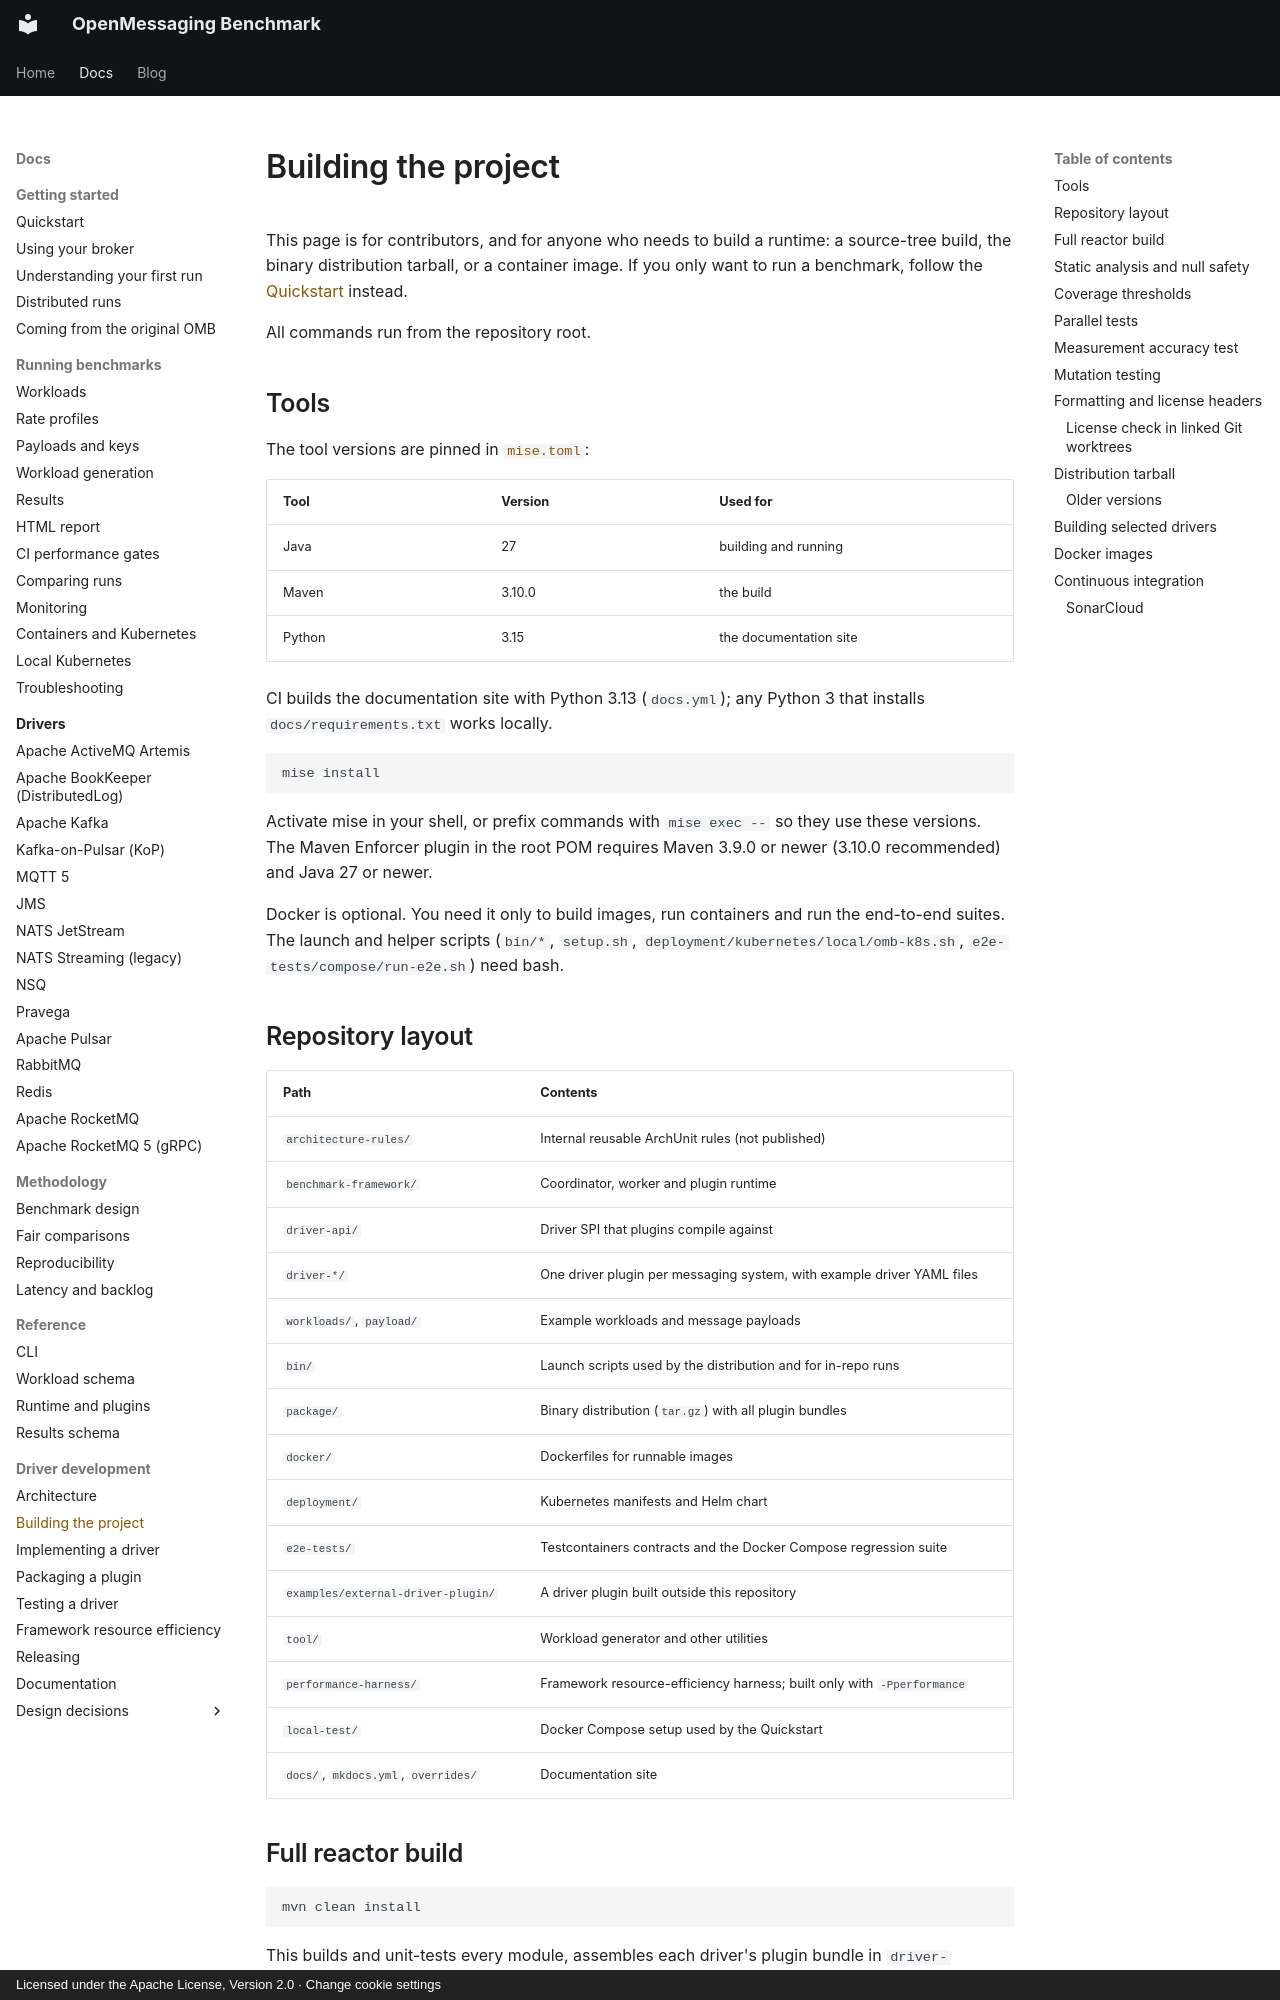

repository: mihkels/open-messaging-benchmark · page: development/building-the-project/index.html · generator: mkdocs · copyright: Licensed under the Apache License, Version 2.0 · Change cookie settings

<!--
Licensed under the Apache License, Version 2.0 (the "License");
you may not use this file except in compliance with the License.
You may obtain a copy of the License at

http://www.apache.org/licenses/LICENSE-2.0

Unless required by applicable law or agreed to in writing, software
distributed under the License is distributed on an "AS IS" BASIS,
WITHOUT WARRANTIES OR CONDITIONS OF ANY KIND, either express or implied.
See the License for the specific language governing permissions and
limitations under the License.
-->

# Building the project

This page is for contributors, and for anyone who needs to build a runtime: a source-tree build, the
binary distribution tarball, or a container image. If you only want to run a benchmark, follow the
[Quickstart](../getting-started/quickstart.md) instead.

All commands run from the repository root.

## Tools

The tool versions are pinned in
[`mise.toml`](https://github.com/mihkels/open-messaging-benchmark/blob/main/mise.toml):

|  Tool  | Version |        Used for        |
|--------|---------|------------------------|
| Java   | 27      | building and running   |
| Maven  | 3.10.0  | the build              |
| Python | 3.15    | the documentation site |

CI builds the documentation site with Python 3.13 (`docs.yml`); any Python 3 that installs
`docs/requirements.txt` works locally.

```bash
mise install
```

Activate mise in your shell, or prefix commands with `mise exec --` so they use these versions. The
Maven Enforcer plugin in the root POM requires Maven 3.9.0 or newer (3.10.0 recommended) and Java 27
or newer.

Docker is optional. You need it only to build images, run containers and run the end-to-end suites.
The launch and helper scripts (`bin/*`, `setup.sh`, `deployment/kubernetes/local/omb-k8s.sh`, `e2e-tests/compose/run-e2e.sh`) need bash.

## Repository layout

|                Path                 |                                Contents                                |
|-------------------------------------|------------------------------------------------------------------------|
| `architecture-rules/`               | Internal reusable ArchUnit rules (not published)                       |
| `benchmark-framework/`              | Coordinator, worker and plugin runtime                                 |
| `driver-api/`                       | Driver SPI that plugins compile against                                |
| `driver-*/`                         | One driver plugin per messaging system, with example driver YAML files |
| `workloads/`, `payload/`            | Example workloads and message payloads                                 |
| `bin/`                              | Launch scripts used by the distribution and for in-repo runs           |
| `package/`                          | Binary distribution (`tar.gz`) with all plugin bundles                 |
| `docker/`                           | Dockerfiles for runnable images                                        |
| `deployment/`                       | Kubernetes manifests and Helm chart                                    |
| `e2e-tests/`                        | Testcontainers contracts and the Docker Compose regression suite       |
| `examples/external-driver-plugin/`  | A driver plugin built outside this repository                          |
| `tool/`                             | Workload generator and other utilities                                 |
| `performance-harness/`              | Framework resource-efficiency harness; built only with `-Pperformance` |
| `local-test/`                       | Docker Compose setup used by the Quickstart                            |
| `docs/`, `mkdocs.yml`, `overrides/` | Documentation site                                                     |
